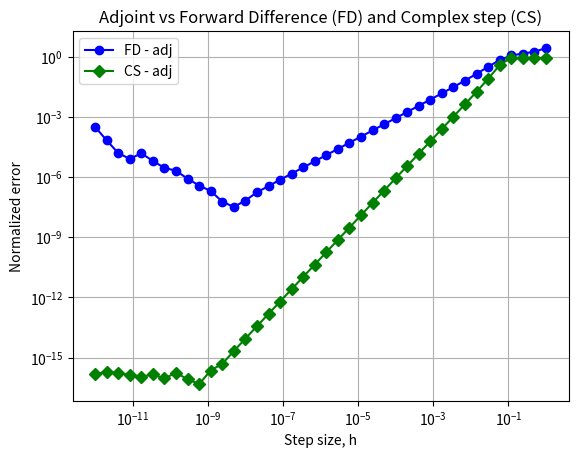

The matplotlib source for this figure:
# ae 6170 homework 3
# question 2 and 3 code
# Lauren Forcey
# (i have two separate files but this also plots the mass vs iterations if you uncomment lines 138-145)

import numpy as np
import matplotlib.pyplot as plt

# QUESTION 2 CODE (literally copied, should've made this more modular oops):
# given
L = 2.5 # length of each bar
H = 2.5 # height of each bar
num_panels = 5  # 5 boxes in the truss
E = 70e9            # Pa
smax = 300e6        # Pa
rho = 2700          # kg/m^3
Amin = 1e-3         # m^2
P = 250e3           # N

# defining the truss geometry from the problem
# bottom row, y = 0 on the bottom
bottom_row = np.array([[i*L, 0] for i in range(num_panels + 1)])
# Top row, y = H on the top
top_row = np.array([[i*L, H] for i in range(num_panels + 1)])
# stack them for the full truss
nodes = np.vstack((bottom_row, top_row))
num_nodes = len(nodes)

# calculating the connectivity
# used chat to help verify implementation
elem = []
# bottom row
for i in range(num_panels):
    elem.append((i, i + 1))
# top row
for i in range(num_panels):
    elem.append((num_panels + 1 + i, num_panels + 2 + i))
# straight vertical lines
for i in range(num_panels + 1):
    elem.append((i, num_panels + 1 + i))
# X members going diagonally
for i in range(num_panels):
    n1 = i
    n2 = i + 1
    n3 = num_panels + 1 + i
    n4 = num_panels + 2 + i
    elem.append((n1, n4))
    elem.append((n2, n3))
num_bars = len(elem)

# calculate the lengths (using the distance formula)
lengths = np.array([np.linalg.norm(nodes[i]-nodes[j]) for (i,j) in elem])

# loads
forces = np.zeros(2*len(nodes))
for i in range(1, num_panels):
    forces[2*i + 1] = -P  # negative y-direction

# bcs (constrained in x and y on both corners)
fixed_dofs = [0, 1, 10, 11]

# initial area of each (creating list of them)
A = np.ones(num_bars) * Amin

# OK NOW 
# FSD STEP #1: compute the forces in each member, i for each load case, j (Fij(x))
def compute_forces(A):
    # used chat to determine what should be in this function
    K = np.zeros((2*num_nodes, 2*num_nodes))
    
    for idx, (i, j) in enumerate(elem):
        xi, yi = nodes[i]
        xj, yj = nodes[j]
        L = np.sqrt((xj - xi)**2 + (yj - yi)**2)
        c = (xj - xi)/L
        s = (yj - yi)/L
        # element stiffness matrix
        k = (E*A[idx]/L) * np.array([
            [ c*c,  c*s, -c*c, -c*s], 
            [ c*s,  s*s, -c*s, -s*s],
            [-c*c, -c*s,  c*c,  c*s],
            [-c*s, -s*s,  c*s,  s*s]
        ])
        # creating global stiffness matrix
        dof = [2*i, 2*i+1, 2*j, 2*j+1]
        for m in range(4):
            for n in range(4):
                K[dof[m], dof[n]] += k[m, n]
    
    # Apply boundary conditions
    free_dofs = np.setdiff1d(np.arange(2*num_nodes), fixed_dofs)
    u = np.zeros(2*num_nodes)
    u[free_dofs] = np.linalg.solve(K[np.ix_(free_dofs, free_dofs)], forces[free_dofs])
    
    # force in each bar
    Fijx = np.zeros(num_bars)
    for idx, (i, j) in enumerate(elem):
        xi, yi = nodes[i]
        xj, yj = nodes[j]
        L = np.sqrt((xj - xi)**2 + (yj - yi)**2) # distance formulaa
        c = (xj - xi)/L
        s = (yj - yi)/L
        u_e = np.array([u[2*i], u[2*i+1], u[2*j], u[2*j+1]])
        Fijx[idx] = (E*A[idx]/L) * np.array([-c, -s, c, s]) @ u_e
    return Fijx

tol = 1e-6
max_iter = 100
# making list for all the values
mass_list = []

# now going through FSD procedure
# x = A (structural variable) from notes, given Amin
for iteration in range(max_iter):
    # STEP 1: compute the forces in each member
    Fijx = compute_forces(A)

    # STEP 2/3: compute minumum member sizes satisfying constraints
    # setting the lower/upper bound on the stress constraint (said to do)
    A_new = np.maximum(np.abs(Fijx)/smax, Amin)

    # STEP 4: calculate the mass with the new xi
    mass = np.sum(rho * A_new * lengths)
    mass_list.append(mass)
    
    # check convergence
    if np.all(np.abs(A_new - A)/A < tol):
        print(f"{iteration+1} iterations")
        break

    # update for the next iter
    A = A_new

min_mass = mass_list[-1]
print(f"Minumum mass: {min_mass:.2f} kg")

# plot that ish
#plt.figure()
#plt.plot(range(1,len(mass_list)+1), mass_list,'D-')
#plt.xlabel('Iteration number')
#plt.ylabel('Truss Mass (kg)')
#plt.title('Mass vs Iterations')

#plt.grid(True)
#plt.show()


# QUESTION 3 CODE
# implementing the KS function
def c_ks(s, rho):
    c = np.max(s)
    return c + np.log(np.sum(np.exp(rho*(s-c))))/rho

def dc_ks(s, rho):
    c = np.max(s)
    eta = np.exp(rho*(s-c))
    eta /= np.sum(eta)
    return eta

# now implement FD and CS from the notes
def finite_difference(f, s, rho, h=1e-6):
    n = len(s)
    grad_fd = np.zeros(n)
    for i in range(n):
        sph = s.copy()
        sph[i] += h
        grad_fd[i] = (f(sph, rho) - f(s, rho)) / h
    return grad_fd

def complex_step(f, s, rho, h=1e-30):
    n = len(s)
    grad_cs = np.zeros(n)
    for i in range(n):
        spih = s.astype(complex)
        spih[i] += 1j * h
        grad_cs[i] = np.imag(f(spih, rho)) / h
    return grad_cs

# Compute stresses and normalized stress ratios
# scaling stuff that dr kennedy talked about in class
Fijx = compute_forces(A)
stresses = np.abs(Fijx) / A
s_ratios = stresses / smax
rho_ks = 50  # started with 10, increased until smoother plot for CS
cKS = c_ks(s_ratios, rho_ks)
grad_adjoint = dc_ks(s_ratios, rho_ks)

# implement all the methods to have stuff to plot
h_values = np.logspace(-12, 0, 40) # e-12 to e0
error_fd = []
error_cs = []
for h in h_values:
    grad_fd = finite_difference(c_ks, s_ratios, rho_ks, h=h)
    grad_cs = complex_step(c_ks, s_ratios, rho_ks, h=h)
    err_fd = np.linalg.norm(grad_fd - grad_adjoint)
    err_cs = np.linalg.norm(grad_cs - grad_adjoint)
    error_fd.append(err_fd)
    error_cs.append(err_cs)


# Plotting all of it
plt.figure()
plt.loglog(h_values, error_fd, 'bo-', label='FD - adj')
plt.loglog(h_values, error_cs, 'gD-', label='CS - adj')
plt.xlabel('Step size, h')
plt.ylabel('Normalized error')
plt.title('Adjoint vs Forward Difference (FD) and Complex step (CS)')
plt.grid(True, which='both')
plt.legend()
plt.show()
print(f"\nAverage FD error: {error_fd[ np.argmin(np.abs(h_values-1e-6)) ]:.2e}")
print(f"Average CS error: {error_cs[0]:.2e}")
